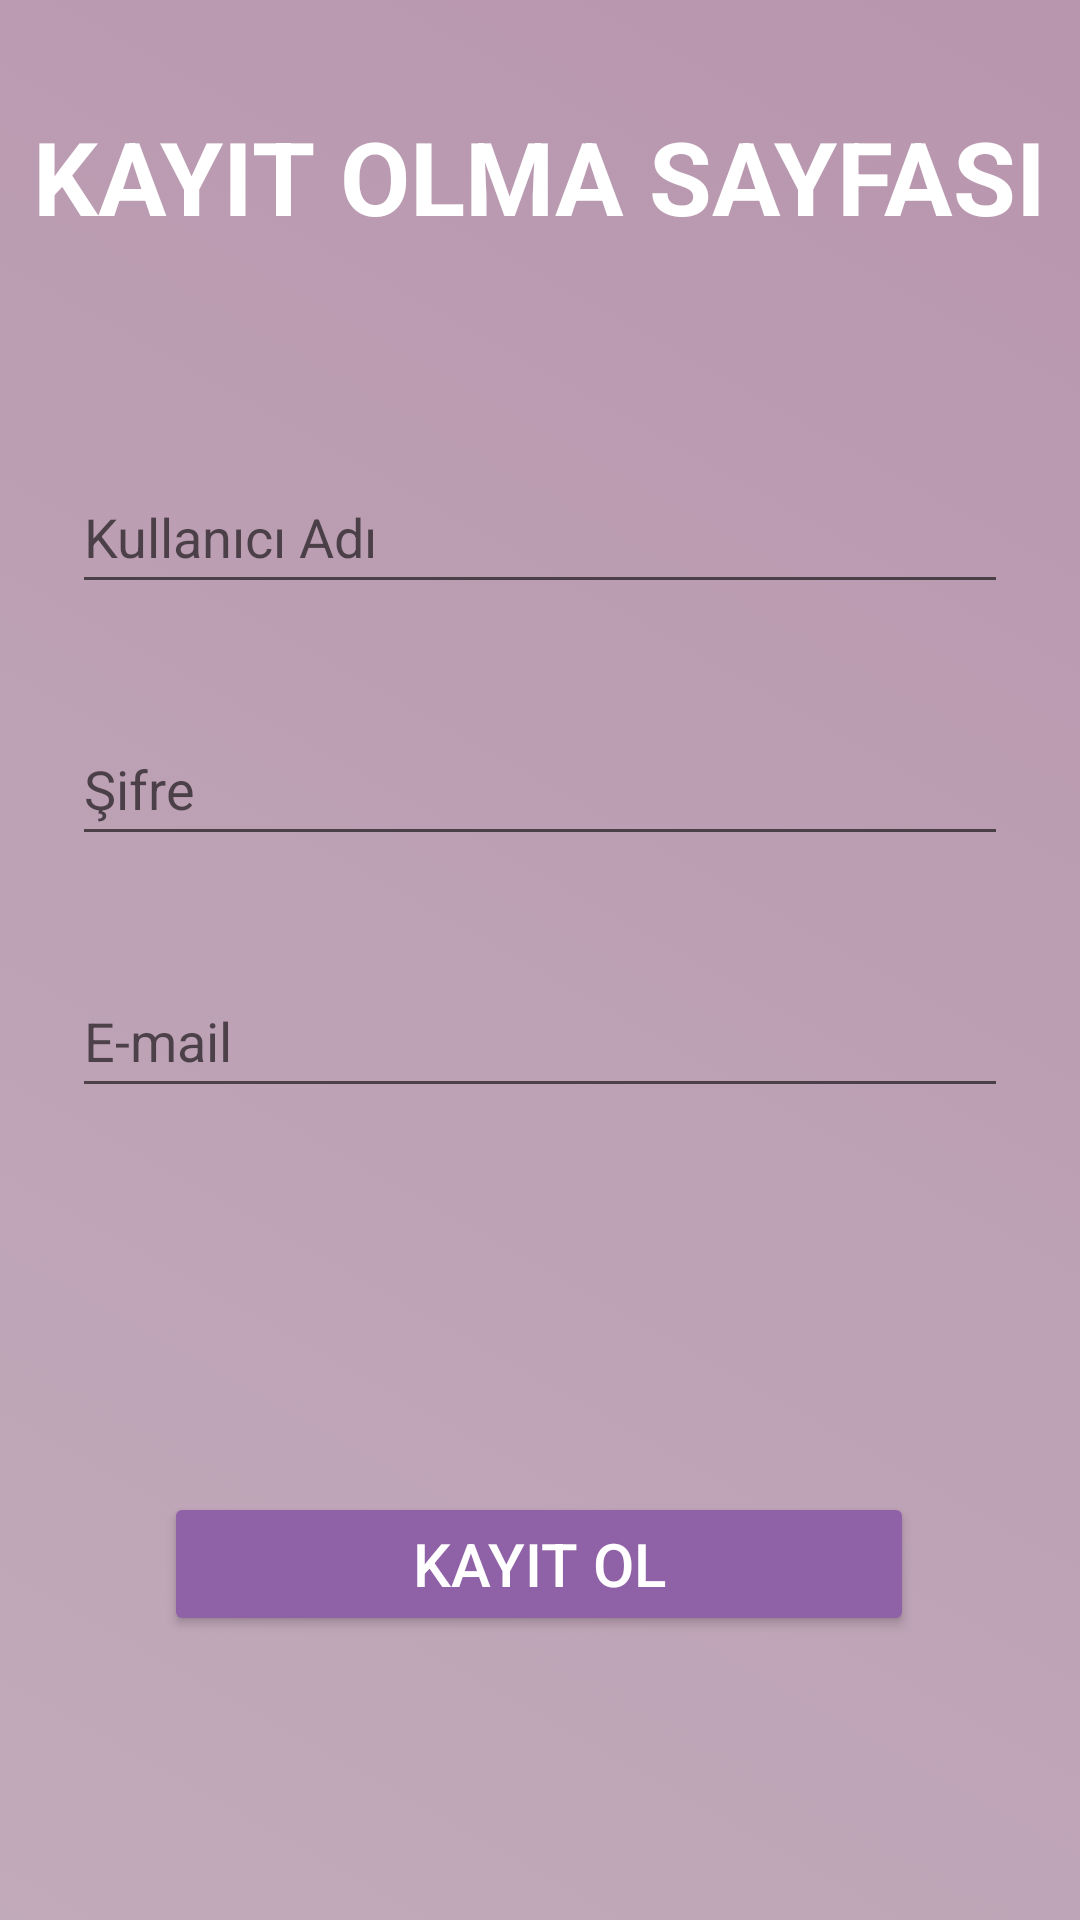

Write the Android layout XML for this screen, with the resource values it uses.
<!-- AndroidManifest.xml: application theme Theme.Chatapp07 -->
<!-- res/layout/activity_register.xml -->
<?xml version="1.0" encoding="utf-8"?>
<androidx.constraintlayout.widget.ConstraintLayout xmlns:android="http://schemas.android.com/apk/res/android"
    xmlns:app="http://schemas.android.com/apk/res-auto"
    xmlns:tools="http://schemas.android.com/tools"
    android:layout_width="match_parent"
    android:layout_height="match_parent"
    android:background="@drawable/gradient_register"
    tools:context=".RegisterActivity">

    <TextView
        android:id="@+id/textView2"
        android:layout_width="wrap_content"
        android:layout_height="wrap_content"
        android:layout_marginTop="36dp"
        android:text="KAYIT OLMA SAYFASI"
        android:textColor="@color/white"
        android:textSize="34sp"
        android:textStyle="bold"
        app:layout_constraintEnd_toEndOf="parent"
        app:layout_constraintStart_toStartOf="parent"
        app:layout_constraintTop_toTopOf="parent" />

    <EditText
        android:id="@+id/userEditText"
        android:layout_width="0dp"
        android:layout_height="wrap_content"
        android:layout_marginStart="24dp"
        android:layout_marginTop="72dp"
        android:layout_marginEnd="24dp"
        android:ems="10"
        android:hint="Kullanıcı Adı"
        android:inputType="textPersonName"
        android:minHeight="48dp"
        app:layout_constraintEnd_toEndOf="parent"
        app:layout_constraintHorizontal_bias="0.497"
        app:layout_constraintStart_toStartOf="parent"
        app:layout_constraintTop_toBottomOf="@+id/textView2" />

    <EditText
        android:id="@+id/passwordEditText"
        android:layout_width="0dp"
        android:layout_height="wrap_content"
        android:layout_marginStart="24dp"
        android:layout_marginTop="36dp"
        android:layout_marginEnd="24dp"
        android:ems="10"
        android:hint="Şifre"
        android:inputType="textPassword"
        android:minHeight="48dp"
        app:layout_constraintEnd_toEndOf="parent"
        app:layout_constraintHorizontal_bias="0.497"
        app:layout_constraintStart_toStartOf="parent"
        app:layout_constraintTop_toBottomOf="@+id/userEditText" />

    <EditText
        android:id="@+id/emailEditText"
        android:layout_width="0dp"
        android:layout_height="wrap_content"
        android:layout_marginStart="24dp"
        android:layout_marginTop="36dp"
        android:layout_marginEnd="24dp"
        android:ems="10"
        android:hint="E-mail"
        android:inputType="textEmailAddress"
        android:minHeight="48dp"
        app:layout_constraintBottom_toBottomOf="parent"
        app:layout_constraintEnd_toEndOf="parent"
        app:layout_constraintHorizontal_bias="0.0"
        app:layout_constraintStart_toStartOf="parent"
        app:layout_constraintTop_toBottomOf="@+id/passwordEditText"
        app:layout_constraintVertical_bias="0.0" />

    <Button
        android:id="@+id/buttonRegister"
        android:layout_width="250dp"
        android:layout_height="wrap_content"
        android:layout_marginTop="128dp"
        android:backgroundTint="@color/btnrenk"
        android:text="@string/kayit"
        android:textColor="@color/white"
        android:textSize="20sp"
        app:layout_constraintBottom_toBottomOf="parent"
        app:layout_constraintEnd_toEndOf="parent"
        app:layout_constraintHorizontal_bias="0.498"
        app:layout_constraintStart_toStartOf="parent"
        app:layout_constraintTop_toBottomOf="@+id/emailEditText"
        app:layout_constraintVertical_bias="0.0" />
</androidx.constraintlayout.widget.ConstraintLayout>
<!-- resources referenced by this layout -->
<resources>
  <color name="btnrenk">#8F61A6</color>
  <color name="white">#FFFFFFFF</color>
  <!-- drawable gradient_register (drawable) -->
  <?xml version="1.0" encoding="utf-8"?>
  <selector xmlns:android="http://schemas.android.com/apk/res/android">
      <item>
          <shape>
              <gradient
                  android:angle="225"
                  android:startColor="#B896AE"
                  android:endColor="#C1AABA"
                  android:type="linear"/>
  
          </shape>
  
      </item>
  </selector>
  <string name="kayit">Kayıt ol</string>
  <style name="Theme.Chatapp07" parent="Theme.MaterialComponents.DayNight.DarkActionBar">
  
          
          <item name="colorPrimary">#B896AE</item>
          <item name="colorPrimaryVariant">#B896AE</item>
          <item name="colorOnPrimary">@color/white</item>
          
          <item name="colorSecondary">@color/teal_200</item>
          <item name="colorSecondaryVariant">@color/teal_700</item>
          <item name="colorOnSecondary">@color/black</item>
          
          <item name="android:statusBarColor" tools:targetApi="l">?attr/colorPrimaryVariant</item>
          
  
      </style>
  <color name="teal_200">#FF03DAC5</color>
  <color name="teal_700">#FF018786</color>
  <color name="black">#FF000000</color>
</resources>
